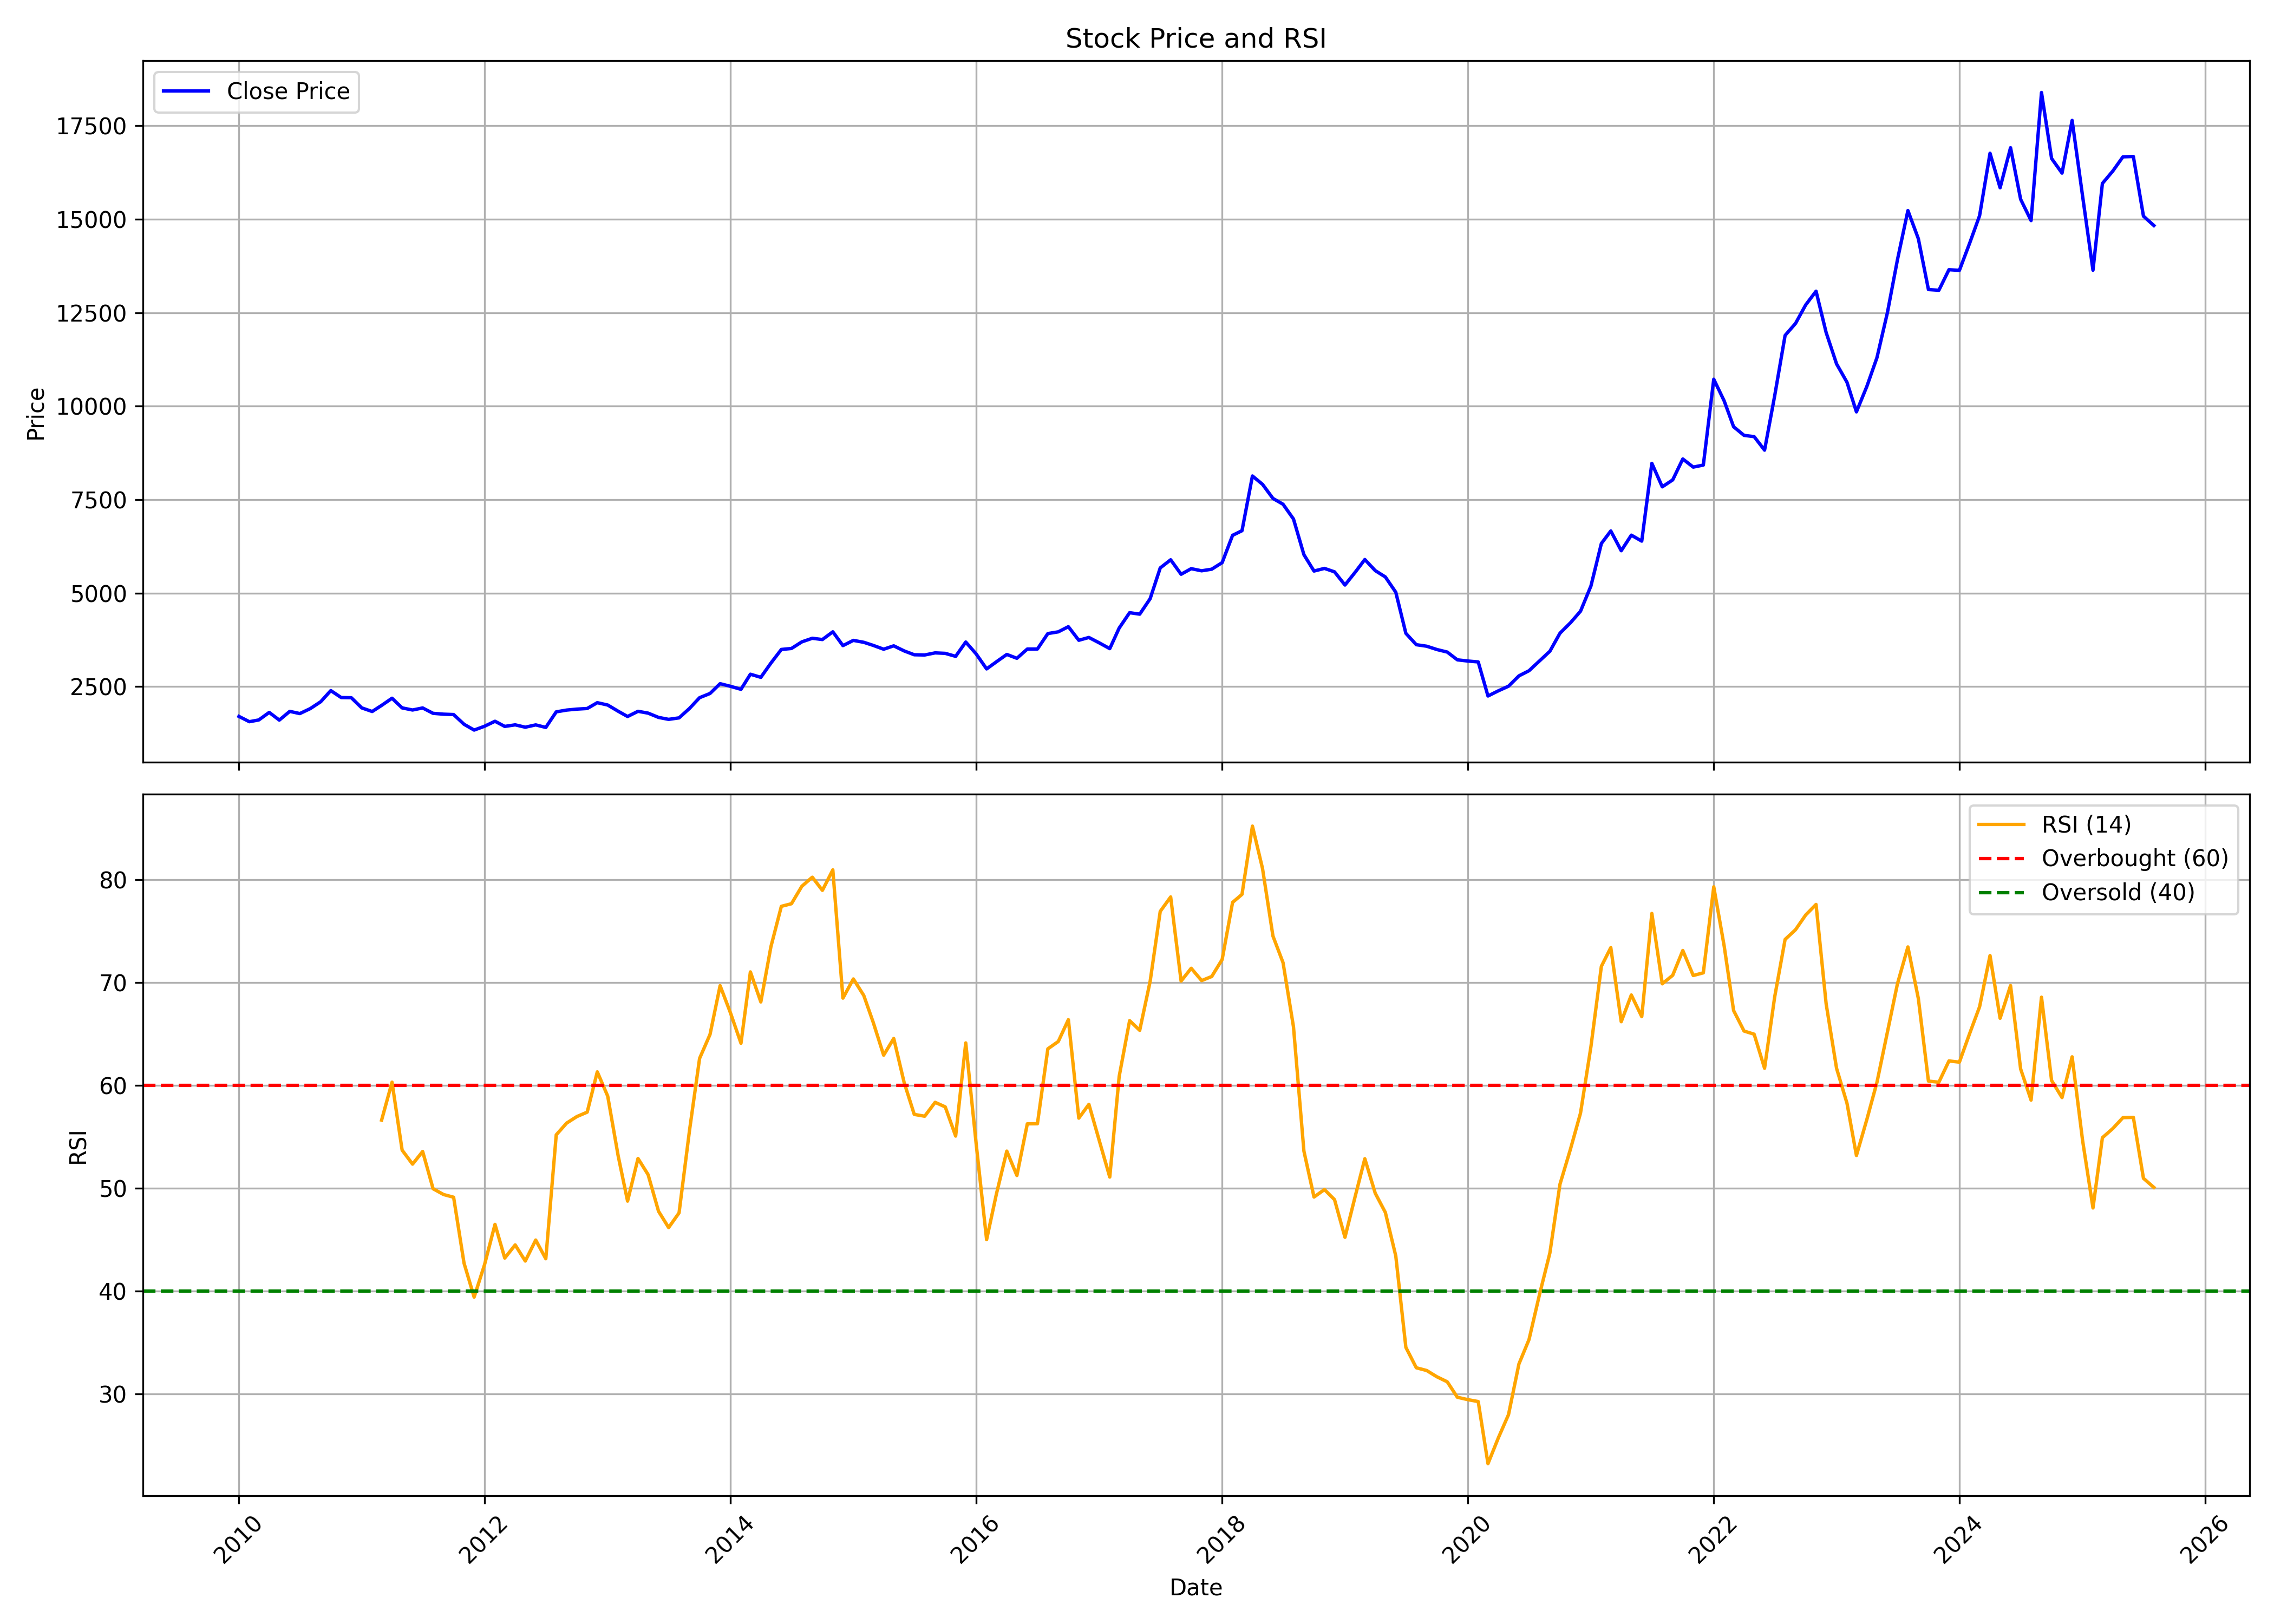

The file beside this chart, header and first rows:
, date, symbol, open, high, low, close, volume, rsi
0, 2010-01-01, LMW, 1589, 2020, 1584, 1703, 600274, 
1, 2010-02-01, LMW, 1678, 1794, 1527, 1562, 112428, 
2, 2010-03-01, LMW, 1562, 1740, 1555, 1609, 143706, 
3, 2010-04-01, LMW, 1614, 1887, 1599, 1810, 295775, 
4, 2010-05-01, LMW, 1789, 1838, 1573, 1605, 100486, 
5, 2010-06-01, LMW, 1599, 1882, 1555, 1838, 355591, 
6, 2010-07-01, LMW, 1830, 1924, 1764, 1780, 241124, 
7, 2010-08-01, LMW, 1798, 2040, 1785, 1912, 244173, 
8, 2010-09-01, LMW, 1903, 2272, 1903, 2096, 354523, 
9, 2010-10-01, LMW, 2106, 2599, 2106, 2394, 301265, 
10, 2010-11-01, LMW, 2394, 2621, 2169, 2208, 166854, 
11, 2010-12-01, LMW, 2201, 2385, 2013, 2203, 96872, 
12, 2011-01-01, LMW, 2194, 2236, 1700, 1931, 63987, 
13, 2011-02-01, LMW, 1952, 2029, 1754, 1835, 122840, 
14, 2011-03-01, LMW, 1876, 2084, 1794, 1998, 66428, 56.62
15, 2011-04-01, LMW, 2034, 2290, 1988, 2189, 83168, 60.31
16, 2011-05-01, LMW, 2223, 2223, 1780, 1932, 55282, 53.7
17, 2011-06-01, LMW, 1940, 1977, 1820, 1875, 62331, 52.33
18, 2011-07-01, LMW, 1895, 2057, 1847, 1930, 60161, 53.57
19, 2011-08-01, LMW, 1950, 2002, 1680, 1786, 137264, 49.94
20, 2011-09-01, LMW, 1786, 1883, 1737, 1763, 163175, 49.38
21, 2011-10-01, LMW, 1741, 1814, 1678, 1753, 48243, 49.12
22, 2011-11-01, LMW, 1768, 1782, 1389, 1493, 101195, 42.7
23, 2011-12-01, LMW, 1515, 1622, 1278, 1338, 99506, 39.4
24, 2012-01-01, LMW, 1338, 1487, 1280, 1441, 77324, 42.57
25, 2012-02-01, LMW, 1451, 1746, 1435, 1574, 86886, 46.48
26, 2012-03-01, LMW, 1578, 1587, 1388, 1436, 64609, 43.2
27, 2012-04-01, LMW, 1431, 1721, 1431, 1478, 41574, 44.48
28, 2012-05-01, LMW, 1479, 1496, 1358, 1415, 91752, 42.91
29, 2012-06-01, LMW, 1428, 1533, 1383, 1476, 72139, 44.95
30, 2012-07-01, LMW, 1478, 1591, 1401, 1409, 68442, 43.13
31, 2012-08-01, LMW, 1431, 1898, 1425, 1825, 302791, 55.19
32, 2012-09-01, LMW, 1819, 1972, 1749, 1873, 206337, 56.33
33, 2012-10-01, LMW, 1894, 2016, 1800, 1898, 571702, 56.96
34, 2012-11-01, LMW, 1901, 2033, 1871, 1915, 544902, 57.39
35, 2012-12-01, LMW, 1915, 2142, 1898, 2071, 138148, 61.31
36, 2013-01-01, LMW, 2082, 2152, 1938, 2008, 274383, 58.95
37, 2013-02-01, LMW, 2017, 2030, 1815, 1842, 65301, 53.15
38, 2013-03-01, LMW, 1805, 1911, 1664, 1701, 41321, 48.74
39, 2013-04-01, LMW, 1706, 1887, 1666, 1840, 29277, 52.88
40, 2013-05-01, LMW, 1840, 1963, 1781, 1791, 30699, 51.31
41, 2013-06-01, LMW, 1788, 1876, 1636, 1677, 25567, 47.75
42, 2013-07-01, LMW, 1669, 1769, 1586, 1624, 42173, 46.16
43, 2013-08-01, LMW, 1649, 1742, 1612, 1665, 75090, 47.59
44, 2013-09-01, LMW, 1663, 1974, 1663, 1917, 50166, 55.6
45, 2013-10-01, LMW, 1919, 2247, 1888, 2204, 80568, 62.62
46, 2013-11-01, LMW, 2199, 2362, 2195, 2317, 83168, 64.94
47, 2013-12-01, LMW, 2353, 2721, 2283, 2579, 116856, 69.7
48, 2014-01-01, LMW, 2606, 2674, 2377, 2508, 80389, 67.03
49, 2014-02-01, LMW, 2538, 2608, 2423, 2428, 46304, 64.09
50, 2014-03-01, LMW, 2474, 2926, 2455, 2832, 125307, 71.03
51, 2014-04-01, LMW, 2819, 2944, 2649, 2749, 79873, 68.11
52, 2014-05-01, LMW, 2749, 3326, 2716, 3129, 151761, 73.48
53, 2014-06-01, LMW, 3125, 3530, 3090, 3494, 123601, 77.41
54, 2014-07-01, LMW, 3494, 3750, 3411, 3520, 157660, 77.66
55, 2014-08-01, LMW, 3523, 3747, 3463, 3697, 133433, 79.37
56, 2014-09-01, LMW, 3733, 4057, 3635, 3793, 119118, 80.24
57, 2014-10-01, LMW, 3831, 3888, 3601, 3759, 93343, 78.96
58, 2014-11-01, LMW, 3850, 4230, 3785, 3966, 99690, 80.96
59, 2014-12-01, LMW, 3968, 4076, 3245, 3597, 140415, 68.48
... 128 more rows
